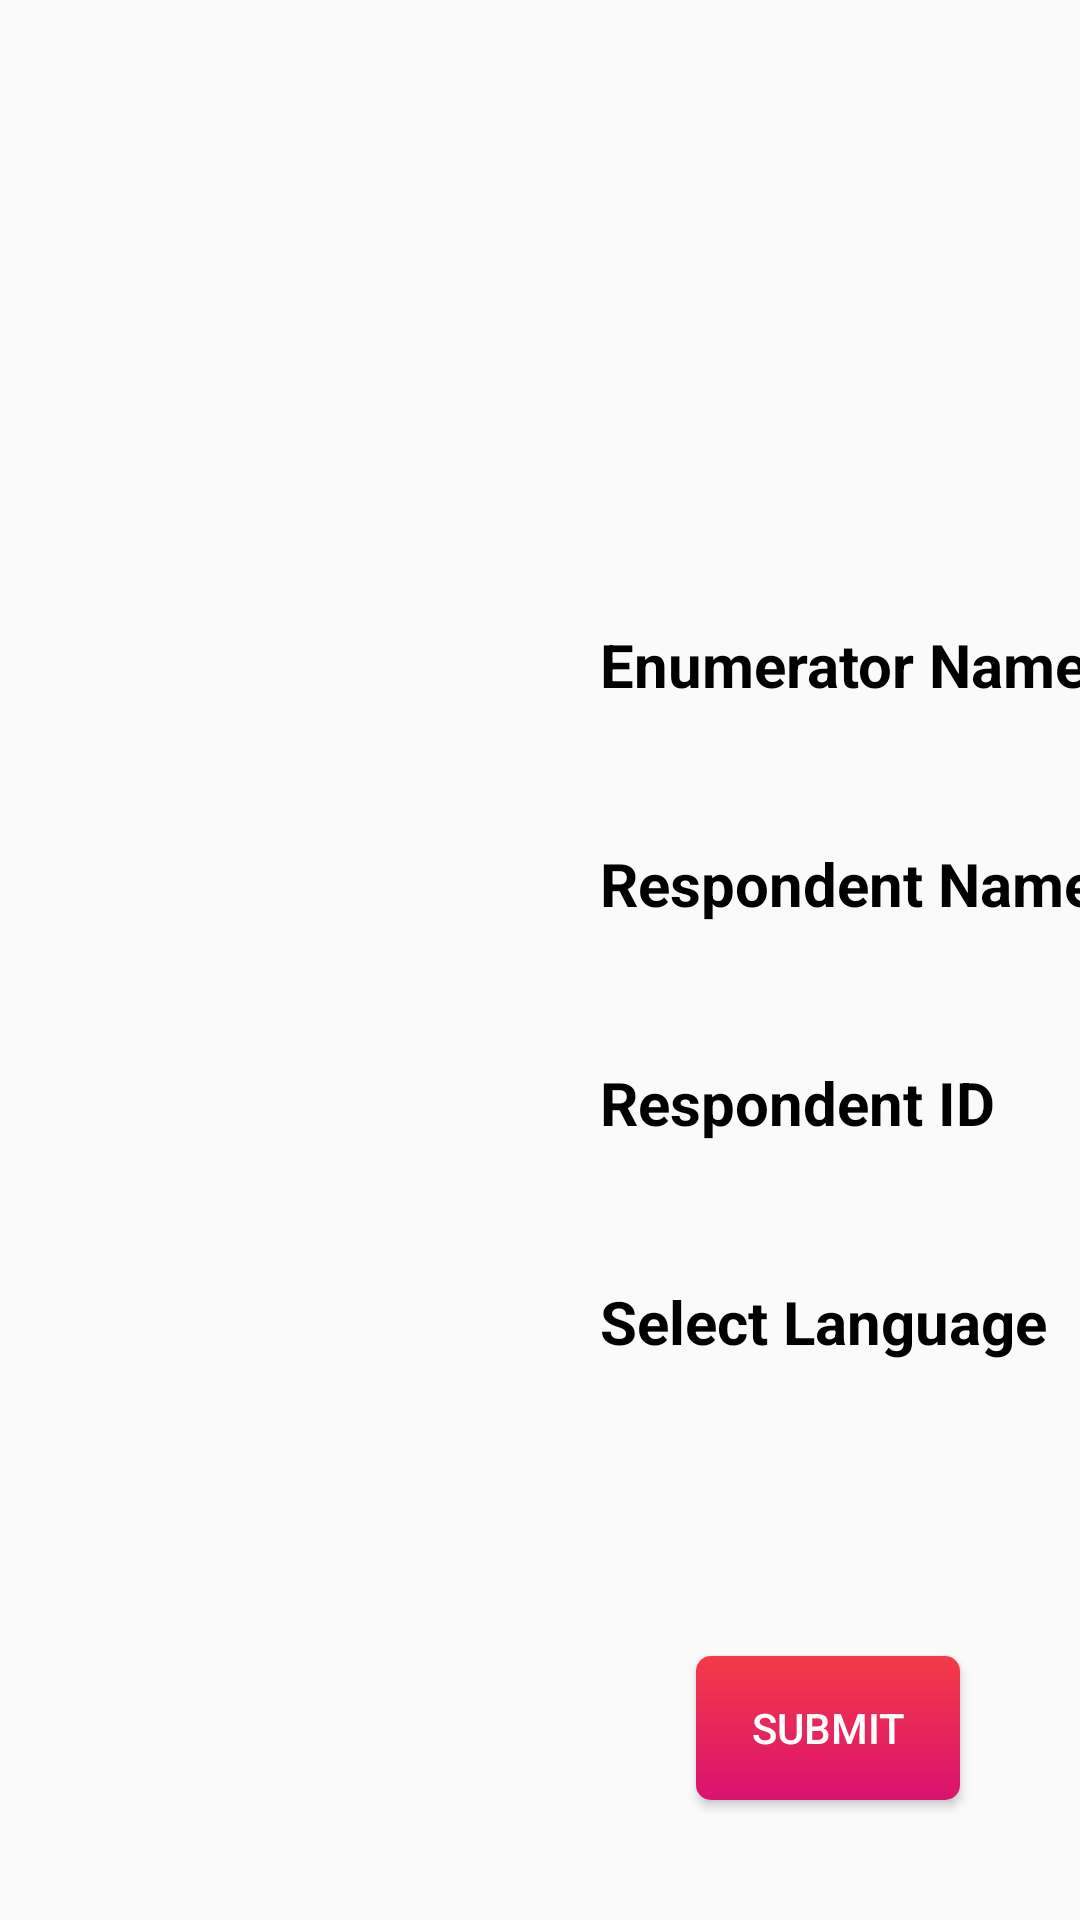

Produce the Android XML layout that renders to this screen, including the resource entries it uses.
<!-- AndroidManifest.xml: application theme AppTheme -->
<!-- res/layout/activity_name.xml -->
<?xml version="1.0" encoding="utf-8"?>
<androidx.constraintlayout.widget.ConstraintLayout xmlns:android="http://schemas.android.com/apk/res/android"
    xmlns:app="http://schemas.android.com/apk/res-auto"
    xmlns:tools="http://schemas.android.com/tools"
    android:layout_width="match_parent"
    android:layout_height="match_parent"
    tools:context=".NameActivity">


    <TextView
        android:id="@+id/textView"
        android:layout_width="wrap_content"
        android:layout_height="wrap_content"
        android:layout_marginLeft="200dp"
        android:layout_marginTop="208dp"
        android:text="Enumerator Name"
        android:textColor="@color/black"
        android:textSize="20sp"
        android:textStyle="bold"

        app:layout_constraintLeft_toLeftOf="parent"
        app:layout_constraintRight_toLeftOf="@id/editTextTextEmailAddress2"
        app:layout_constraintTop_toTopOf="parent" />

    <EditText
        android:id="@+id/editTextTextEmailAddress2"
        android:layout_width="304dp"
        android:layout_height="60dp"
        android:layout_marginLeft="10dp"
        android:background="@drawable/edit_text_name_bg"
        android:ems="10"
        android:inputType="textEmailAddress"
        android:paddingLeft="20dp"
        android:paddingTop="10dp"
        android:paddingBottom="10dp"
        android:textColor="#242627"
        app:layout_constraintBottom_toBottomOf="@id/textView"
        app:layout_constraintLeft_toRightOf="@id/textView"
        app:layout_constraintTop_toTopOf="@id/textView"
        app:layout_constraintVertical_bias="0.389" />


    <TextView
        android:id="@+id/textView1"
        android:layout_width="wrap_content"
        android:layout_height="wrap_content"
        android:layout_marginLeft="200dp"
        android:layout_marginTop="46dp"
        android:text="Respondent Name"
        android:textColor="@color/black"
        android:textSize="20sp"
        android:textStyle="bold"

        app:layout_constraintLeft_toLeftOf="parent"
        app:layout_constraintRight_toLeftOf="@id/editTextTextEmailAddress3"
        app:layout_constraintTop_toBottomOf="@id/textView" />

    <EditText
        android:id="@+id/editTextTextEmailAddress3"
        android:layout_width="304dp"
        android:layout_height="60dp"
        android:layout_marginLeft="10dp"
        android:background="@drawable/edit_text_name_bg"
        android:ems="10"
        android:inputType="textEmailAddress"
        android:paddingLeft="20dp"
        android:paddingTop="10dp"
        android:paddingBottom="10dp"
        android:textColor="#242627"
        app:layout_constraintBottom_toBottomOf="@id/textView1"
        app:layout_constraintLeft_toRightOf="@id/textView1"
        app:layout_constraintTop_toTopOf="@id/textView1"
        app:layout_constraintVertical_bias="0.389" />

    <TextView
        android:id="@+id/textView2"
        android:layout_width="wrap_content"
        android:layout_height="wrap_content"
        android:layout_marginLeft="200dp"
        android:layout_marginTop="46dp"
        android:text="Respondent ID"
        android:textColor="@color/black"
        android:textSize="20sp"
        android:textStyle="bold"

        app:layout_constraintLeft_toLeftOf="parent"
        app:layout_constraintRight_toLeftOf="@id/editTextTextEmailAddress4"
        app:layout_constraintTop_toBottomOf="@id/textView1" />

    <EditText
        android:id="@+id/editTextTextEmailAddress4"
        android:layout_width="304dp"
        android:layout_height="60dp"
        android:layout_marginLeft="44dp"
        android:background="@drawable/edit_text_name_bg"
        android:ems="10"
        android:inputType="textEmailAddress"
        android:paddingLeft="20dp"
        android:paddingTop="10dp"
        android:paddingBottom="10dp"
        android:textColor="#242627"
        app:layout_constraintBottom_toBottomOf="@id/textView2"
        app:layout_constraintLeft_toRightOf="@id/textView2"
        app:layout_constraintTop_toTopOf="@id/textView2"
        app:layout_constraintVertical_bias="0.389" />

    <TextView
        android:id="@+id/textView3"
        android:layout_width="wrap_content"
        android:layout_height="wrap_content"
        android:layout_marginLeft="200dp"
        android:layout_marginTop="46dp"
        android:text="Select Language"
        android:textColor="@color/black"
        android:textSize="20sp"
        android:textStyle="bold"

        app:layout_constraintLeft_toLeftOf="parent"

        app:layout_constraintTop_toBottomOf="@id/textView2" />


    <Button
        android:id="@+id/button1"
        android:layout_width="wrap_content"
        android:layout_height="wrap_content"
        android:layout_margin="40dp"
        android:background="@drawable/custom_button"
        android:padding="10dp"
        android:text="Submit"
        android:textColor="@color/white"
        app:layout_constraintBottom_toBottomOf="parent"
        app:layout_constraintRight_toRightOf="parent" />

    <RadioGroup
        android:id="@+id/selectedlanguage"
        android:layout_width="wrap_content"
        android:layout_height="wrap_content"
        android:layout_marginLeft="20dp"
        app:layout_constraintBottom_toBottomOf="@id/textView3"
        app:layout_constraintLeft_toRightOf="@id/textView3"
        app:layout_constraintTop_toTopOf="@id/textView3"
        android:orientation="horizontal"
        >


        <RadioButton
            android:id="@+id/banglaLanguage"
            android:layout_width="wrap_content"
            android:layout_height="wrap_content"
            android:text="Bangla"
            android:checked="false" />

        <RadioButton
            android:id="@+id/englishLanguage"
            android:layout_width="wrap_content"
            android:layout_height="wrap_content"
            android:text="English"
            android:checked="true"
            />


    </RadioGroup>


</androidx.constraintlayout.widget.ConstraintLayout>
<!-- resources referenced by this layout -->
<resources>
  <!-- drawable custom_button (drawable) -->
  <?xml version="1.0" encoding="utf-8"?>
  <shape xmlns:android="http://schemas.android.com/apk/res/android">
      android:shape="rectangle">
      <corners
          android:radius="5dp"/>
      <gradient
          android:angle="90"
          android:endColor="#f43b47"
          android:startColor="#da1270"
          android:type="linear" />
  </shape>
  <!-- drawable edit_text_name_bg (drawable) -->
  <?xml version="1.0" encoding="utf-8"?>
  <shape xmlns:android="http://schemas.android.com/apk/res/android">
  
      <corners android:radius="5dp"/>
      <solid android:color="#F6F2F2" />
      <stroke android:width="2dp"
          android:color="#453a94" />
  
  </shape>
  <style name="AppTheme" parent="Theme.AppCompat.Light.NoActionBar">
          
      </style>
  <!-- not gathered from this repository: default colours our renderer supplied (Android Studio template values) -->
  <color name="black">#FF000000</color>
  <color name="white">#FFFFFFFF</color>
</resources>
